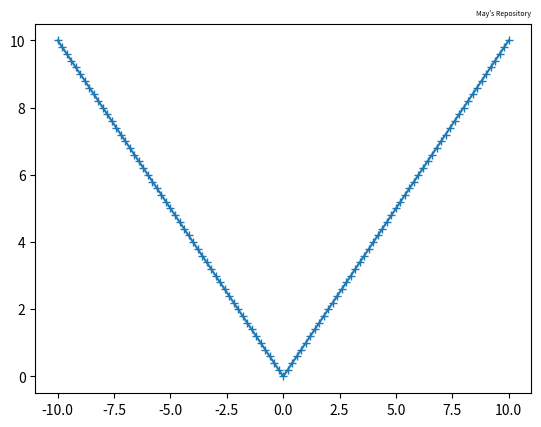

This chart was generated by the following Python code:
from matplotlib import pyplot as plt

x = []
y = []

i = -10
while i<=10:
    x.append(i)
    y.append(abs(i))
    i += 0.2

plt.plot(x, y, marker='+') # Markers just to show that there are 100 points in the graph
plt.title("May's Repository", fontsize=5, loc='right')
plt.show()